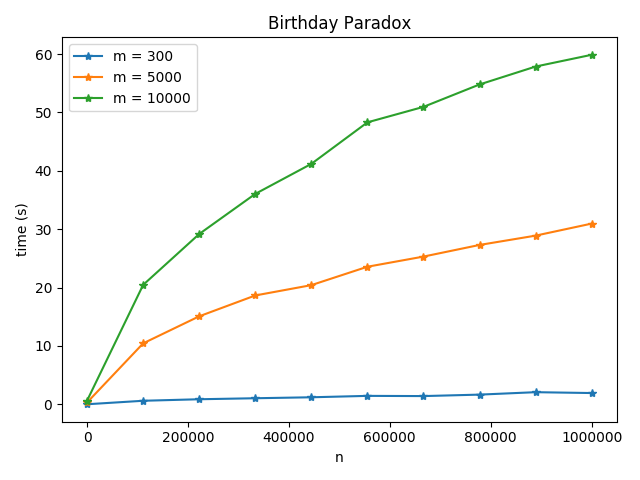

The data file committed next to this chart (first rows):
1.849508285522460938e-02, 3.300931453704833984e-01, 6.593689918518066406e-01
6.144120693206787109e-01, 1.045172715187072754e+01, 2.047163414955139160e+01
8.748691082000732422e-01, 1.508487415313720703e+01, 2.918343877792358398e+01
1.047749042510986328e+00, 1.865254116058349609e+01, 3.605219697952270508e+01
1.212081193923950195e+00, 2.042133092880249023e+01, 4.119260692596435547e+01
1.452890157699584961e+00, 2.357122611999511719e+01, 4.830267691612243652e+01
1.418031215667724609e+00, 2.530973601341247559e+01, 5.095424413681030273e+01
1.668365955352783203e+00, 2.730346012115478516e+01, 5.479110407829284668e+01
2.084884881973266602e+00, 2.889869475364685059e+01, 5.785921406745910645e+01
1.938497066497802734e+00, 3.095892286300659180e+01, 5.987233304977416992e+01
